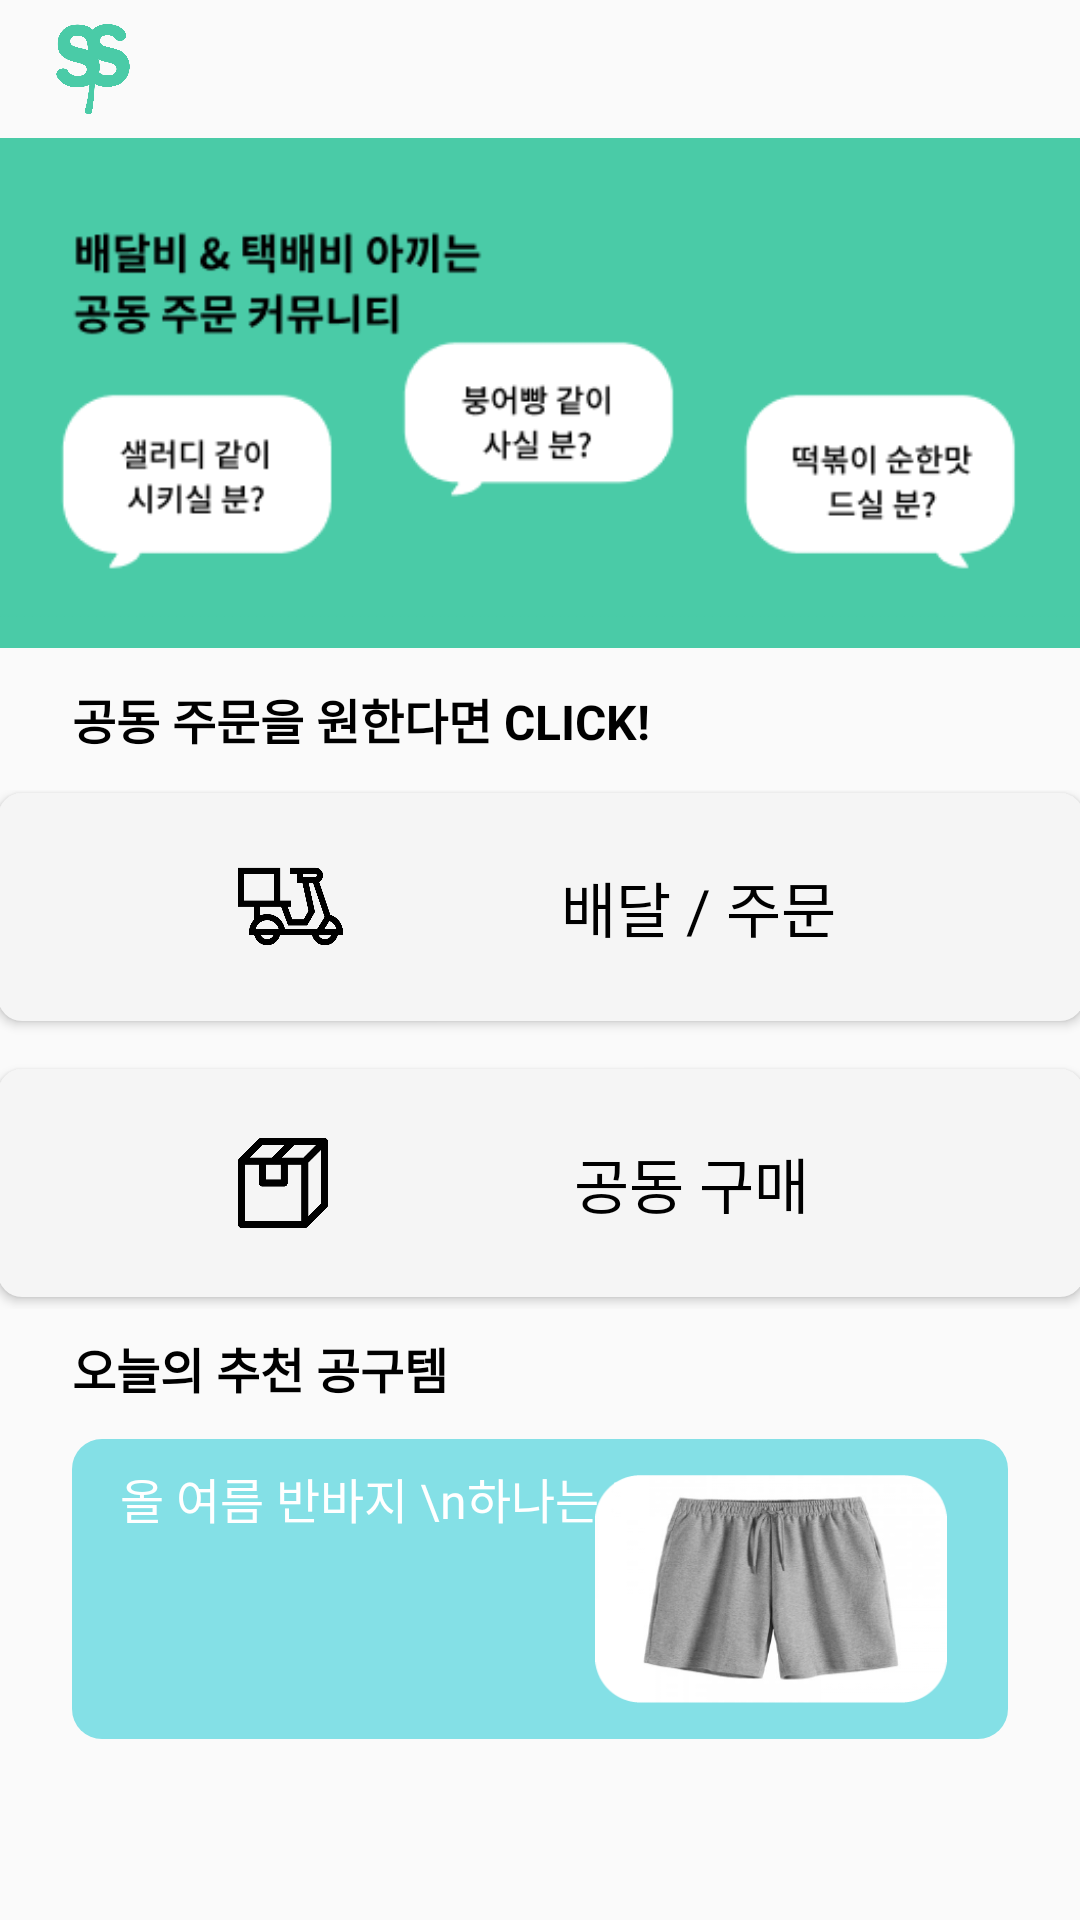

Write the Android layout XML for this screen, with the resource values it uses.
<!-- AndroidManifest.xml: application theme Theme.Guru2 -->
<!-- res/layout/homepage.xml -->
<?xml version="1.0" encoding="utf-8"?>
<androidx.constraintlayout.widget.ConstraintLayout xmlns:android="http://schemas.android.com/apk/res/android"
    xmlns:app="http://schemas.android.com/apk/res-auto"
    xmlns:tools="http://schemas.android.com/tools"
    android:layout_width="match_parent"
    android:layout_height="match_parent" >

    <ImageView
        android:id="@+id/logo"
        android:layout_width="30dp"
        android:layout_height="30dp"
        android:layout_marginStart="16dp"
        android:layout_marginTop="8dp"
        android:layout_marginBottom="12dp"
        android:src="@drawable/logo"
        app:layout_constraintBottom_toTopOf="@+id/hp_banner"
        app:layout_constraintStart_toStartOf="parent"
        app:layout_constraintTop_toTopOf="parent" />

    <ImageView
        android:id="@+id/hp_banner"
        android:layout_width="0dp"
        android:layout_height="170dp"
        android:layout_marginTop="8dp"
        android:background="@color/green"
        app:layout_constraintEnd_toEndOf="parent"
        app:layout_constraintStart_toStartOf="parent"
        app:layout_constraintTop_toBottomOf="@+id/logo"
        app:srcCompat="@drawable/homepage_banner" />

    <TextView
        android:id="@+id/hp_title1"
        android:layout_width="wrap_content"
        android:layout_height="wrap_content"
        android:layout_marginStart="24dp"
        android:layout_marginTop="12dp"
        android:gravity="center"
        android:text="공동 주문을 원한다면 CLICK!"
        android:textColor="@color/black"
        android:textSize="16sp"
        android:textStyle="bold"
        app:layout_constraintBottom_toTopOf="@+id/constraintLayout"
        app:layout_constraintStart_toStartOf="parent"
        app:layout_constraintTop_toBottomOf="@+id/hp_banner"
        app:layout_constraintVertical_bias="0.0" />

    <androidx.constraintlayout.widget.ConstraintLayout
        android:id="@+id/constraintLayout"
        android:layout_width="364dp"
        android:layout_height="wrap_content"
        android:layout_marginStart="24dp"
        android:layout_marginTop="12dp"
        android:layout_marginEnd="24dp"
        android:layout_marginBottom="8dp"
        app:layout_constraintBottom_toTopOf="@+id/hp_title1"
        app:layout_constraintEnd_toEndOf="parent"
        app:layout_constraintStart_toStartOf="parent"
        app:layout_constraintTop_toBottomOf="@+id/hp_title1">

        <androidx.appcompat.widget.AppCompatButton
            android:id="@+id/hp_btndeli"
            android:layout_width="0dp"
            android:layout_height="76dp"
            android:layout_marginStart="1dp"
            android:layout_marginTop="1dp"
            android:layout_marginEnd="1dp"
            android:background="@drawable/border_background"
            android:backgroundTint="@color/grey"
            android:drawableLeft="@drawable/scooter_icon_scale"
            android:fontFamily="@font/notobold"
            android:gravity="center"
            android:paddingLeft="80dp"
            android:paddingRight="10dp"
            android:text="배달 / 주문"
            android:textColor="@color/black"
            android:textSize="20sp"
            app:layout_constraintEnd_toEndOf="parent"
            app:layout_constraintHorizontal_bias="0.0"
            app:layout_constraintStart_toStartOf="parent"
            app:layout_constraintTop_toTopOf="parent" />

        <androidx.appcompat.widget.AppCompatButton
            android:id="@+id/hp_btnorder"
            android:layout_width="0dp"
            android:layout_height="76dp"
            android:layout_marginStart="1dp"
            android:layout_marginTop="16dp"
            android:layout_marginEnd="1dp"
            android:layout_marginBottom="4dp"
            android:background="@drawable/border_background"
            android:backgroundTint="@color/grey"
            android:drawableLeft="@drawable/box_icon_scale"
            android:fontFamily="@font/notobold"
            android:gravity="center"
            android:paddingLeft="80dp"
            android:paddingRight="10dp"
            android:text="공동 구매"
            android:textColor="@color/black"
            android:textSize="20sp"
            app:layout_constraintBottom_toBottomOf="parent"
            app:layout_constraintEnd_toEndOf="parent"
            app:layout_constraintStart_toStartOf="parent"
            app:layout_constraintTop_toBottomOf="@+id/hp_btndeli" />

    </androidx.constraintlayout.widget.ConstraintLayout>

    <TextView
        android:id="@+id/hp_title2"
        android:layout_width="wrap_content"
        android:layout_height="wrap_content"
        android:layout_marginStart="24dp"
        android:layout_marginTop="8dp"
        android:text="오늘의 추천 공구템"
        android:textColor="@color/black"
        android:textSize="16sp"
        android:textStyle="bold"
        app:layout_constraintStart_toStartOf="parent"
        app:layout_constraintTop_toBottomOf="@+id/constraintLayout" />

    <androidx.constraintlayout.widget.ConstraintLayout
        android:id="@+id/baseView"
        android:layout_width="match_parent"
        android:layout_height="100dp"
        android:layout_marginStart="24dp"
        android:layout_marginTop="12dp"
        android:layout_marginEnd="24dp"
        android:background="@drawable/homepage_button"
        android:backgroundTint="#84E0E6"
        app:layout_constraintBottom_toBottomOf="parent"
        app:layout_constraintEnd_toEndOf="parent"
        app:layout_constraintHorizontal_bias="1.0"
        app:layout_constraintStart_toStartOf="parent"
        app:layout_constraintTop_toBottomOf="@+id/hp_title2"
        app:layout_constraintVertical_bias="0.0">


        <TextView
            android:id="@+id/hp_textview3"
            android:layout_width="wrap_content"
            android:layout_height="wrap_content"
            android:layout_marginStart="16dp"
            android:layout_marginTop="8dp"
            android:fontFamily="@font/notobold"
            android:text="올 여름 반바지 \n하나는 장만해야지~"
            android:textColor="@color/white"
            android:textSize="16sp"
            app:layout_constraintStart_toStartOf="parent"
            app:layout_constraintTop_toTopOf="parent" />

        <ImageView
            android:id="@+id/hp_pants"
            android:layout_width="126dp"
            android:layout_height="0dp"
            android:layout_marginTop="12dp"
            android:layout_marginEnd="16dp"
            android:layout_marginBottom="12dp"
            app:layout_constraintBottom_toBottomOf="parent"
            app:layout_constraintEnd_toEndOf="parent"
            app:layout_constraintTop_toTopOf="parent"
            app:srcCompat="@drawable/pants" />

    </androidx.constraintlayout.widget.ConstraintLayout>

    <androidx.constraintlayout.widget.ConstraintLayout
        android:id="@+id/hiddenView"
        android:layout_width="0dp"
        android:layout_height="100dp"
        android:layout_marginStart="24dp"
        android:layout_marginTop="90dp"
        android:layout_marginEnd="24dp"
        android:background="@drawable/hiddenview_bakground"
        android:backgroundTint="#84E0E6"
        android:visibility="gone"
        app:layout_constraintEnd_toEndOf="parent"
        app:layout_constraintHorizontal_bias="1.0"
        app:layout_constraintStart_toStartOf="parent"
        app:layout_constraintTop_toTopOf="@+id/baseView">

        <TextView
            android:id="@+id/hp_hiddentext1"
            android:layout_width="wrap_content"
            android:layout_height="wrap_content"
            android:layout_marginStart="16dp"
            android:layout_marginTop="12dp"
            android:layout_marginBottom="8dp"
            android:text="남여공용 밴딩 면 3부 반바지"
            android:textSize="12sp"
            android:visibility="visible"
            app:layout_constraintBottom_toTopOf="@+id/hp_hiddentext2"
            app:layout_constraintStart_toStartOf="parent"
            app:layout_constraintTop_toTopOf="parent" />

        <TextView
            android:id="@+id/hp_hiddentext2"
            android:layout_width="wrap_content"
            android:layout_height="wrap_content"
            android:layout_marginStart="16dp"
            android:text="8,000원"
            android:textSize="12sp"
            android:visibility="visible"
            app:layout_constraintBottom_toTopOf="@+id/hp_hiddentext3"
            app:layout_constraintStart_toStartOf="parent"
            app:layout_constraintTop_toBottomOf="@+id/hp_hiddentext1" />

        <TextView
            android:id="@+id/hp_hiddentext3"
            android:layout_width="wrap_content"
            android:layout_height="wrap_content"
            android:layout_marginStart="16dp"
            android:layout_marginTop="8dp"
            android:text="인원 : 6명"
            android:textSize="12sp"
            android:visibility="visible"
            app:layout_constraintStart_toStartOf="parent"
            app:layout_constraintTop_toBottomOf="@+id/hp_hiddentext2" />

        <androidx.appcompat.widget.AppCompatButton
            android:id="@+id/hp_enterButton"
            android:layout_width="wrap_content"
            android:layout_height="wrap_content"
            android:layout_marginEnd="36dp"
            android:background="@drawable/border_background"
            android:backgroundTint="@color/grey"
            android:text="참여하기"
            android:visibility="visible"
            app:layout_constraintBottom_toBottomOf="parent"
            app:layout_constraintEnd_toEndOf="parent"
            app:layout_constraintTop_toTopOf="parent" />
    </androidx.constraintlayout.widget.ConstraintLayout>

</androidx.constraintlayout.widget.ConstraintLayout>
<!-- resources referenced by this layout -->
<resources>
  <color name="black">#FF000000</color>
  <color name="green">#4ACBA7</color>
  <color name="grey">#F5F5F5</color>
  <color name="white">#FFFFFFFF</color>
  <!-- drawable border_background (drawable) -->
  <?xml version="1.0" encoding="utf-8"?>
  <selector xmlns:android="http://schemas.android.com/apk/res/android">
  <item>
      <shape android:shape="rectangle">
          <solid android:color="@color/grey" />
              <corners android:radius="8dp" />
          <padding
              android:top="12dp" android:bottom="12dp" android:left="16dp" android:right="16dp" />
      </shape>
  </item>
  </selector>
  <!-- drawable box_icon_scale (drawable) -->
  <?xml version="1.0" encoding="utf-8"?>
  <layer-list xmlns:android="http://schemas.android.com/apk/res/android">
      <item
          android:drawable="@drawable/box_icon"
          android:width="30dp"
          android:height="30dp" />
  </layer-list>
  <!-- drawable hiddenview_bakground (drawable) -->
  <?xml version="1.0" encoding="utf-8"?>
  <selector xmlns:android="http://schemas.android.com/apk/res/android">
      <item>
          <shape android:shape="rectangle">
              <solid android:color="@color/grey" />
              <corners android:bottomRightRadius="8dp" android:bottomLeftRadius="8dp"
                  android:topLeftRadius="0dp" android:topRightRadius="0dp" />
          </shape>
      </item>
  </selector>
  <!-- drawable homepage_banner: png bitmap (drawable, 11918 bytes) -->
  <!-- drawable homepage_button (drawable) -->
  <?xml version="1.0" encoding="utf-8"?>
  <shape xmlns:android="http://schemas.android.com/apk/res/android">
      <solid
          android:color="#D2EDB4"/>
      <corners
          android:radius="10dp"/>
  </shape>
  <!-- drawable logo: png bitmap (drawable, 19065 bytes) -->
  <!-- drawable pants: png bitmap (drawable, 45546 bytes) -->
  <!-- drawable scooter_icon_scale (drawable) -->
  <?xml version="1.0" encoding="utf-8"?>
  <layer-list xmlns:android="http://schemas.android.com/apk/res/android">
      <item
          android:drawable="@drawable/scooter_icon"
          android:width="35dp"
          android:height="35dp" />
  </layer-list>
  <style name="Theme.Guru2" parent="Base.Theme.Guru2" />
  <!-- drawable box_icon: png bitmap (drawable, 5155 bytes) -->
  <!-- drawable scooter_icon: png bitmap (drawable, 14395 bytes) -->
  <style name="Base.Theme.Guru2" parent="Theme.AppCompat.DayNight.NoActionBar">
          
          
      </style>
</resources>
